2-way image classification set "datasets" from GitHub (SuperAI520/HandHoldingObjectClassification); label vocabulary: holding nothing, holding object.

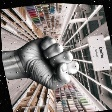
Label: holding nothing

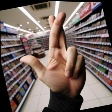
Label: holding nothing

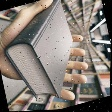
Label: holding object

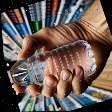
Label: holding object

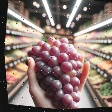
Label: holding object

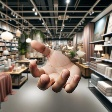
Label: holding nothing
